Image classification data set "bp" (aldinabu/bp on GitHub). Class labels (6): discoloration, micro defect, structural irreparable defect, structural repairable defect, textural defect, undamaged.

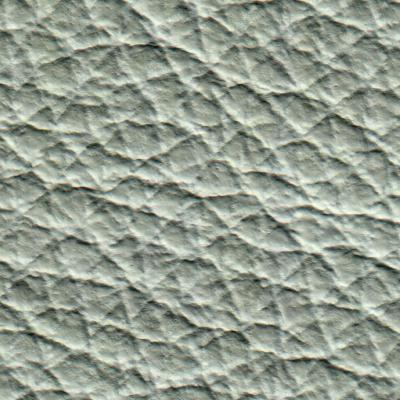
Label: structural irreparable defect

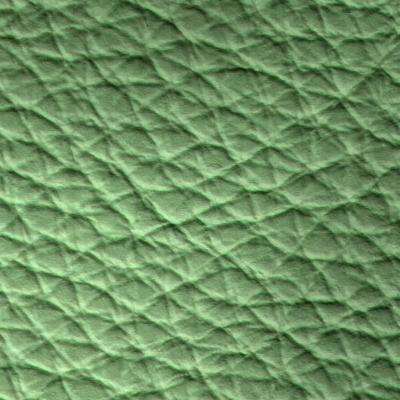
Label: discoloration

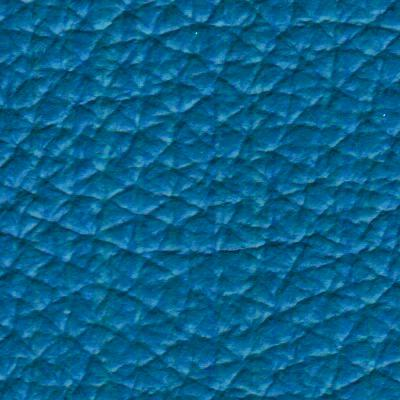
Label: micro defect

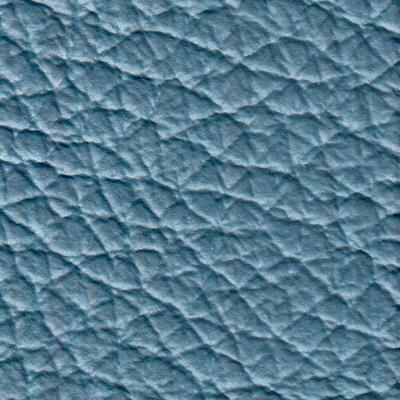
Label: undamaged

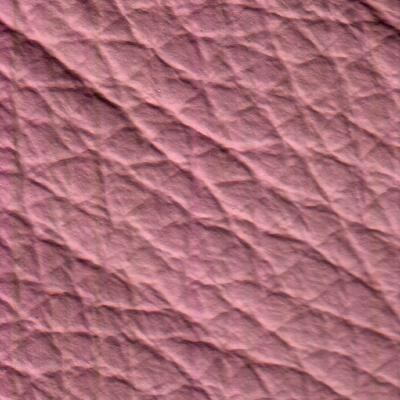
Label: structural repairable defect

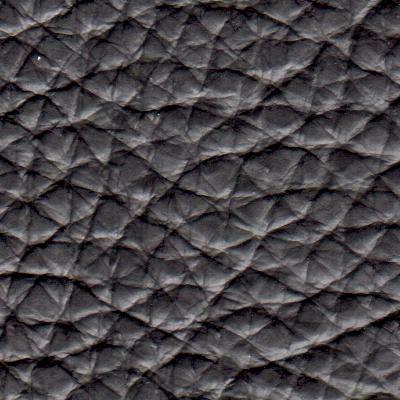
Label: textural defect
